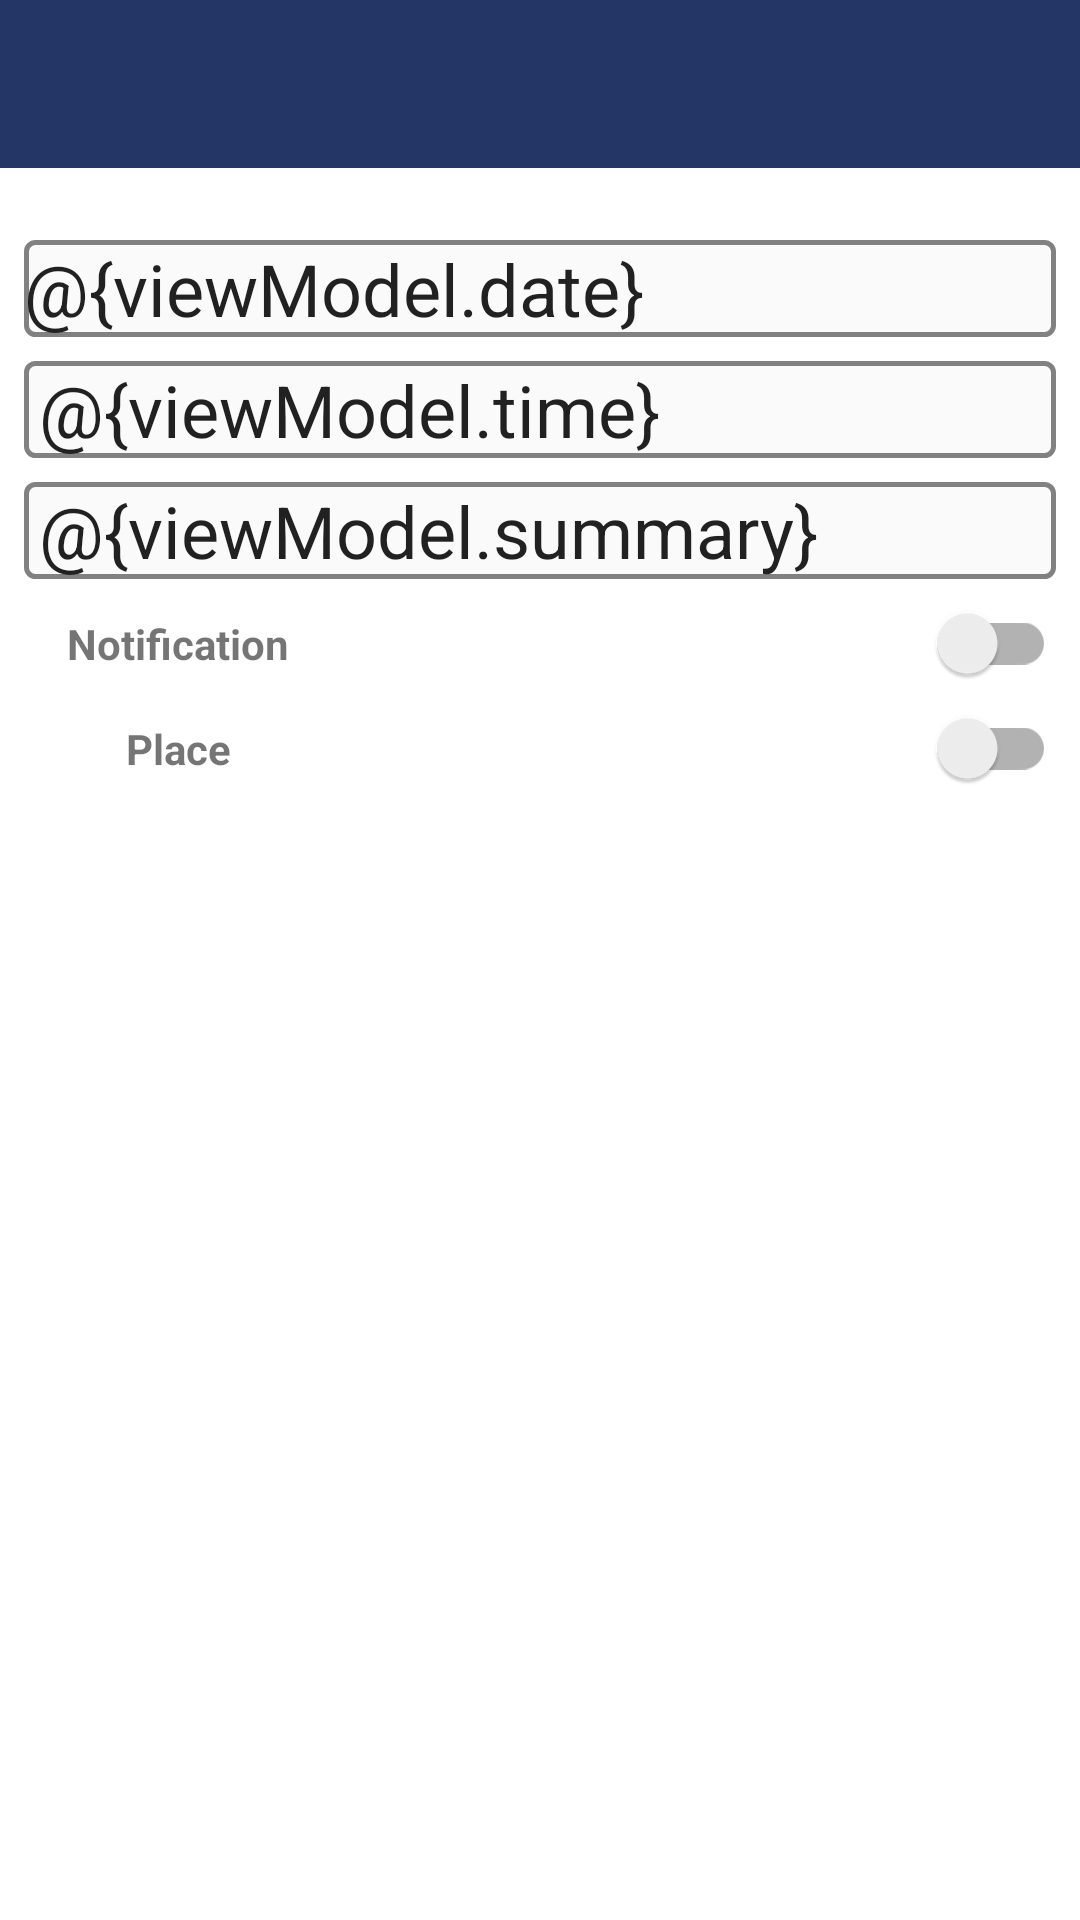

Reconstruct the res/layout file that produces this screen, plus the resources it refers to.
<!-- AndroidManifest.xml: application theme AppTheme -->
<!-- res/layout/fragment_event_details.xml -->
<?xml version="1.0" encoding="utf-8"?>
<androidx.constraintlayout.widget.ConstraintLayout xmlns:android="http://schemas.android.com/apk/res/android"
    xmlns:app="http://schemas.android.com/apk/res-auto"
    android:layout_width="match_parent"
    android:layout_height="match_parent"
    android:background="@android:color/white">

    <include
        android:id="@+id/includeToolbar"
        layout="@layout/toolbar"
        app:layout_constraintEnd_toEndOf="parent"
        app:layout_constraintHorizontal_bias="0.0"
        app:layout_constraintStart_toStartOf="parent"
        app:layout_constraintTop_toTopOf="parent" />

    <EditText
        android:id="@+id/etDate"
        android:layout_width="0dp"
        android:layout_height="wrap_content"
        android:layout_marginStart="8dp"
        android:layout_marginTop="24dp"
        android:layout_marginEnd="8dp"
        android:background="@drawable/round_rec_bg_edittext"
        android:ems="10"
        android:focusable="false"
        android:hint="@string/event_date"
        android:inputType="none"
        android:text="@{viewModel.date}"
        android:textSize="24sp"
        app:layout_constraintEnd_toEndOf="parent"
        app:layout_constraintStart_toStartOf="parent"
        app:layout_constraintTop_toBottomOf="@+id/includeToolbar" />

    <EditText
        android:id="@+id/etTime"
        android:layout_width="0dp"
        android:layout_height="wrap_content"
        android:layout_marginStart="8dp"
        android:layout_marginTop="8dp"
        android:layout_marginEnd="8dp"
        android:layout_weight="7"
        android:background="@drawable/round_rec_bg_edittext"
        android:ems="10"
        android:focusable="false"
        android:hint="@string/event_time"
        android:inputType="none"
        android:paddingStart="5dp"
        android:paddingEnd="5dp"
        android:text="@{viewModel.time}"
        android:textSize="24sp"
        app:layout_constraintEnd_toEndOf="parent"
        app:layout_constraintStart_toStartOf="parent"
        app:layout_constraintTop_toBottomOf="@+id/etDate" />

    <EditText
        android:id="@+id/etSummary"
        android:layout_width="0dp"
        android:layout_height="wrap_content"
        android:layout_marginStart="8dp"
        android:layout_marginTop="8dp"
        android:layout_marginEnd="8dp"
        android:layout_weight="7"
        android:background="@drawable/round_rec_bg_edittext"
        android:ems="10"
        android:hint="@string/event_summary"
        android:inputType="textMultiLine"
        android:maxLength="50"
        android:paddingStart="5dp"
        android:paddingEnd="5dp"
        android:text="@{viewModel.summary}"
        android:textSize="24sp"
        app:layout_constraintEnd_toEndOf="parent"
        app:layout_constraintHorizontal_bias="0.0"
        app:layout_constraintStart_toStartOf="parent"
        app:layout_constraintTop_toBottomOf="@+id/etTime" />

    <LinearLayout
        android:id="@+id/linearLayout5"
        android:layout_width="match_parent"
        android:layout_height="wrap_content"
        android:layout_marginStart="8dp"
        android:layout_marginTop="8dp"
        android:layout_marginEnd="8dp"
        android:orientation="horizontal"
        app:layout_constraintEnd_toEndOf="parent"
        app:layout_constraintHorizontal_bias="0.0"
        app:layout_constraintStart_toStartOf="parent"
        app:layout_constraintTop_toBottomOf="@+id/etSummary">

        <TextView
            android:id="@+id/tvNotification"
            android:layout_width="0dp"
            android:layout_height="wrap_content"
            android:layout_weight="3"
            android:text="@string/notification"
            android:textAlignment="center"
            android:textStyle="bold" />

        <androidx.appcompat.widget.SwitchCompat
            android:id="@+id/switchNotification"
            android:layout_width="0dp"
            android:layout_height="wrap_content"
            android:layout_weight="7"
            android:checked="false"
            android:switchTextAppearance="@android:style/TextAppearance.Material.Small" />
    </LinearLayout>

    <LinearLayout
        android:id="@+id/linearLayoutNotification"
        android:layout_width="match_parent"
        android:layout_height="wrap_content"
        android:layout_marginStart="8dp"
        android:layout_marginTop="8dp"
        android:layout_marginEnd="8dp"
        android:orientation="horizontal"
        android:visibility="gone"
        app:layout_constraintEnd_toEndOf="parent"
        app:layout_constraintHorizontal_bias="0.0"
        app:layout_constraintStart_toStartOf="parent"
        app:layout_constraintTop_toBottomOf="@+id/linearLayout5">

        <TextView
            android:id="@+id/remind"
            android:layout_width="0dp"
            android:layout_height="wrap_content"
            android:layout_weight="3"
            android:text="@string/remind"
            android:textAlignment="center"
            android:textStyle="bold" />

        <Spinner
            android:id="@+id/spinnerRemind"
            android:layout_width="0dp"
            android:layout_height="wrap_content"
            android:layout_weight="7"
            android:background="@drawable/round_rec_bg_edittext"
            android:focusable="auto" />
    </LinearLayout>

    <LinearLayout
        android:id="@+id/linearLayout6"
        android:layout_width="match_parent"
        android:layout_height="wrap_content"
        android:layout_marginStart="8dp"
        android:layout_marginTop="8dp"
        android:layout_marginEnd="8dp"
        android:orientation="horizontal"
        app:layout_constraintEnd_toEndOf="parent"
        app:layout_constraintStart_toStartOf="parent"
        app:layout_constraintTop_toBottomOf="@+id/linearLayoutNotification">

        <TextView
            android:id="@+id/tvPlace"
            android:layout_width="0dp"
            android:layout_height="wrap_content"
            android:layout_weight="3"
            android:text="@string/place"
            android:textAlignment="center"
            android:textStyle="bold" />

        <androidx.appcompat.widget.SwitchCompat
            android:id="@+id/switchLocation"
            android:layout_width="0dp"
            android:layout_height="wrap_content"
            android:layout_weight="7"
            android:checked="false"
            android:switchTextAppearance="@android:style/TextAppearance.Material.Small" />
    </LinearLayout>

    <LinearLayout
        android:id="@+id/linearLayoutLocationChoose"
        android:layout_width="match_parent"
        android:layout_height="wrap_content"
        android:layout_marginStart="8dp"
        android:layout_marginTop="8dp"
        android:layout_marginEnd="8dp"
        android:orientation="vertical"
        android:visibility="gone"
        app:layout_constraintEnd_toEndOf="parent"
        app:layout_constraintStart_toStartOf="parent"
        app:layout_constraintTop_toBottomOf="@+id/linearLayout6">

        <Spinner
            android:id="@+id/spinnerLocation"
            android:layout_width="match_parent"
            android:layout_height="wrap_content"
            android:layout_weight="3"
            android:background="@drawable/round_rec_bg_edittext" />

        <LinearLayout
            android:id="@+id/linearLayoutLocationCreation"
            android:layout_width="match_parent"
            android:layout_height="match_parent"
            android:layout_marginStart="8dp"
            android:layout_marginTop="8dp"
            android:layout_marginEnd="8dp"
            android:layout_marginBottom="8dp"
            android:orientation="horizontal"
            android:visibility="gone"
            app:layout_constraintBottom_toBottomOf="parent"
            app:layout_constraintEnd_toEndOf="parent"
            app:layout_constraintHorizontal_bias="0.021"
            app:layout_constraintStart_toStartOf="parent"
            app:layout_constraintTop_toBottomOf="@+id/linearLayoutLocationChoose"
            app:layout_constraintVertical_bias="0.056">

            <EditText
                android:id="@+id/etLocation"
                android:layout_width="0dp"
                android:layout_height="wrap_content"
                android:layout_weight="8"
                android:background="@drawable/round_rec_bg_edittext"
                android:ems="10"
                android:focusable="false"
                android:hint="@string/place"
                android:inputType="textMultiLine"
                android:paddingStart="5dp"
                android:paddingEnd="5dp"
                android:textSize="24sp" />

            <ImageView
                android:id="@+id/ivMap"
                android:layout_width="wrap_content"
                android:layout_height="wrap_content"
                android:layout_weight="1"
                app:srcCompat="@drawable/ic_room_black_24dp" />
        </LinearLayout>
    </LinearLayout>
</androidx.constraintlayout.widget.ConstraintLayout>
<!-- res/layout/toolbar.xml (included above) -->
<?xml version="1.0" encoding="utf-8"?>
<androidx.constraintlayout.widget.ConstraintLayout xmlns:android="http://schemas.android.com/apk/res/android"
    xmlns:app="http://schemas.android.com/apk/res-auto"
    android:layout_height="wrap_content"
    android:layout_width="match_parent">
    <androidx.appcompat.widget.Toolbar 
        android:id="@+id/toolbar"
        android:layout_width="match_parent"
        android:layout_height="?attr/actionBarSize"
        android:background="@color/colorPrimary"
        app:titleTextColor="@android:color/white"
        app:layout_constraintTop_toTopOf="parent"
        app:layout_constraintBottom_toBottomOf="parent"
        app:layout_constraintEnd_toEndOf="parent"
        app:layout_constraintStart_toStartOf="parent"/>
</androidx.constraintlayout.widget.ConstraintLayout>
<!-- resources referenced by this layout -->
<resources>
  <color name="colorPrimary">#243665</color>
  <!-- drawable round_rec_bg_edittext (drawable) -->
  <?xml version="1.0" encoding="utf-8"?>
  <selector xmlns:android="http://schemas.android.com/apk/res/android">
          <item android:state_pressed = "false"
              android:state_focused = "false">
              <shape>
                  <solid android:color="#FAFAFA"/>
                  <stroke android:width="1.5dp"
                      android:color="#818181" />
                  <corners
                      android:radius="3dp"/>
              </shape>
          </item>
  </selector>
  <string name="event_date">Date</string>
  <string name="event_summary">Summary</string>
  <string name="event_time">Time</string>
  <string name="notification">Notification</string>
  <string name="place">Place</string>
  <string name="remind">Remind at</string>
  <style name="AppTheme" parent="Theme.AppCompat.Light.NoActionBar">
          
          <item name="colorPrimary">@color/colorPrimary</item>
          <item name="colorPrimaryDark">@color/colorPrimaryDark</item>
          <item name="colorAccent">@color/colorAccent</item>
      </style>
  <color name="colorPrimaryDark">#00103a</color>
  <color name="colorAccent">#8bd8bd</color>
</resources>
